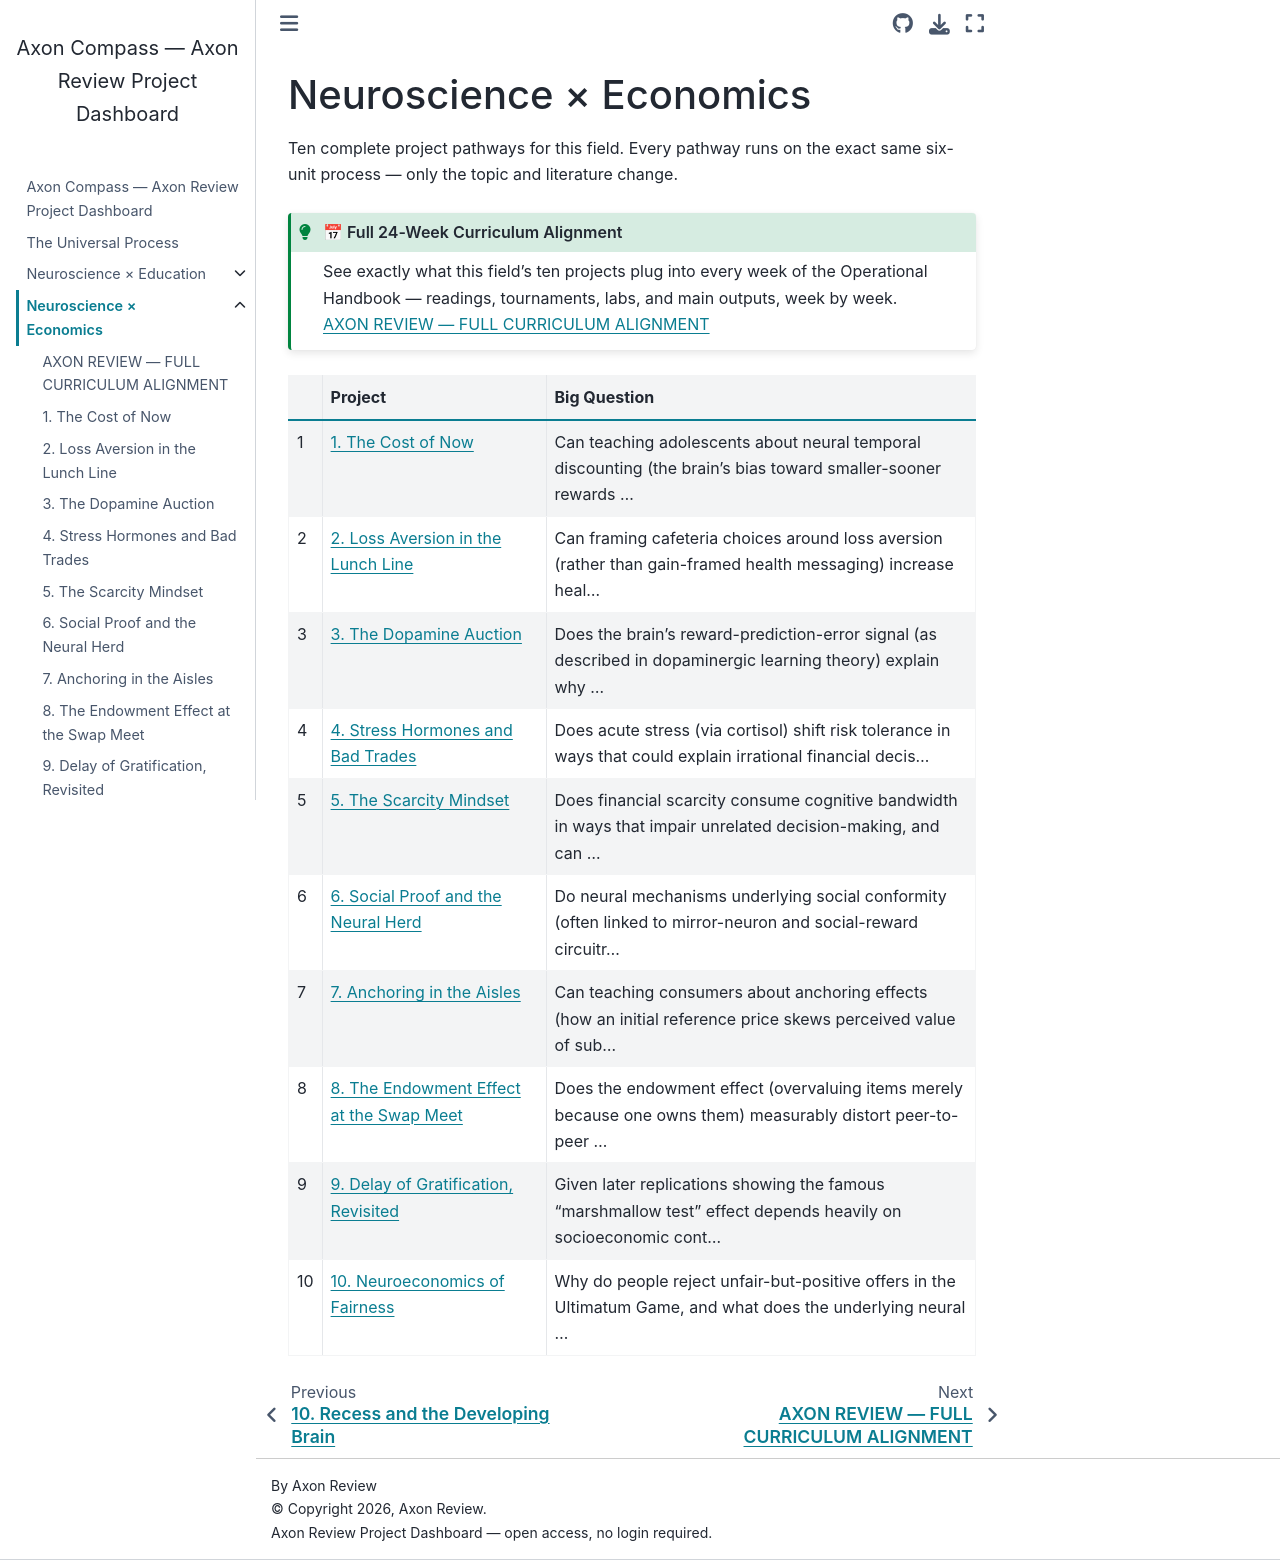

repository: fantina01/axon-compass · page: fields/economics/index.html · generator: jekyll

# Neuroscience × Economics

Ten complete project pathways for this field. Every pathway runs on the exact same six-unit process — only the topic and literature change.

```{admonition} 📅 Full 24-Week Curriculum Alignment
:class: tip

See exactly what this field's ten projects plug into every week of the Operational Handbook — readings, tournaments, labs, and main outputs, week by week. {doc}`curriculum-alignment`
```

```{list-table}
:header-rows: 1

* - #
  - Project
  - Big Question
* - 1
  - {doc}`01-the-cost-of-now`
  - Can teaching adolescents about neural temporal discounting (the brain's bias toward smaller-sooner rewards ...
* - 2
  - {doc}`02-loss-aversion-in-the-lunch-line`
  - Can framing cafeteria choices around loss aversion (rather than gain-framed health messaging) increase heal...
* - 3
  - {doc}`03-the-dopamine-auction`
  - Does the brain's reward-prediction-error signal (as described in dopaminergic learning theory) explain why ...
* - 4
  - {doc}`04-stress-hormones-and-bad-trades`
  - Does acute stress (via cortisol) shift risk tolerance in ways that could explain irrational financial decis...
* - 5
  - {doc}`05-the-scarcity-mindset`
  - Does financial scarcity consume cognitive bandwidth in ways that impair unrelated decision-making, and can ...
* - 6
  - {doc}`06-social-proof-and-the-neural-herd`
  - Do neural mechanisms underlying social conformity (often linked to mirror-neuron and social-reward circuitr...
* - 7
  - {doc}`07-anchoring-in-the-aisles`
  - Can teaching consumers about anchoring effects (how an initial reference price skews perceived value of sub...
* - 8
  - {doc}`08-the-endowment-effect-at-the-swap-meet`
  - Does the endowment effect (overvaluing items merely because one owns them) measurably distort peer-to-peer ...
* - 9
  - {doc}`09-delay-of-gratification-revisited`
  - Given later replications showing the famous "marshmallow test" effect depends heavily on socioeconomic cont...
* - 10
  - {doc}`10-neuroeconomics-of-fairness`
  - Why do people reject unfair-but-positive offers in the Ultimatum Game, and what does the underlying neural ...
```
